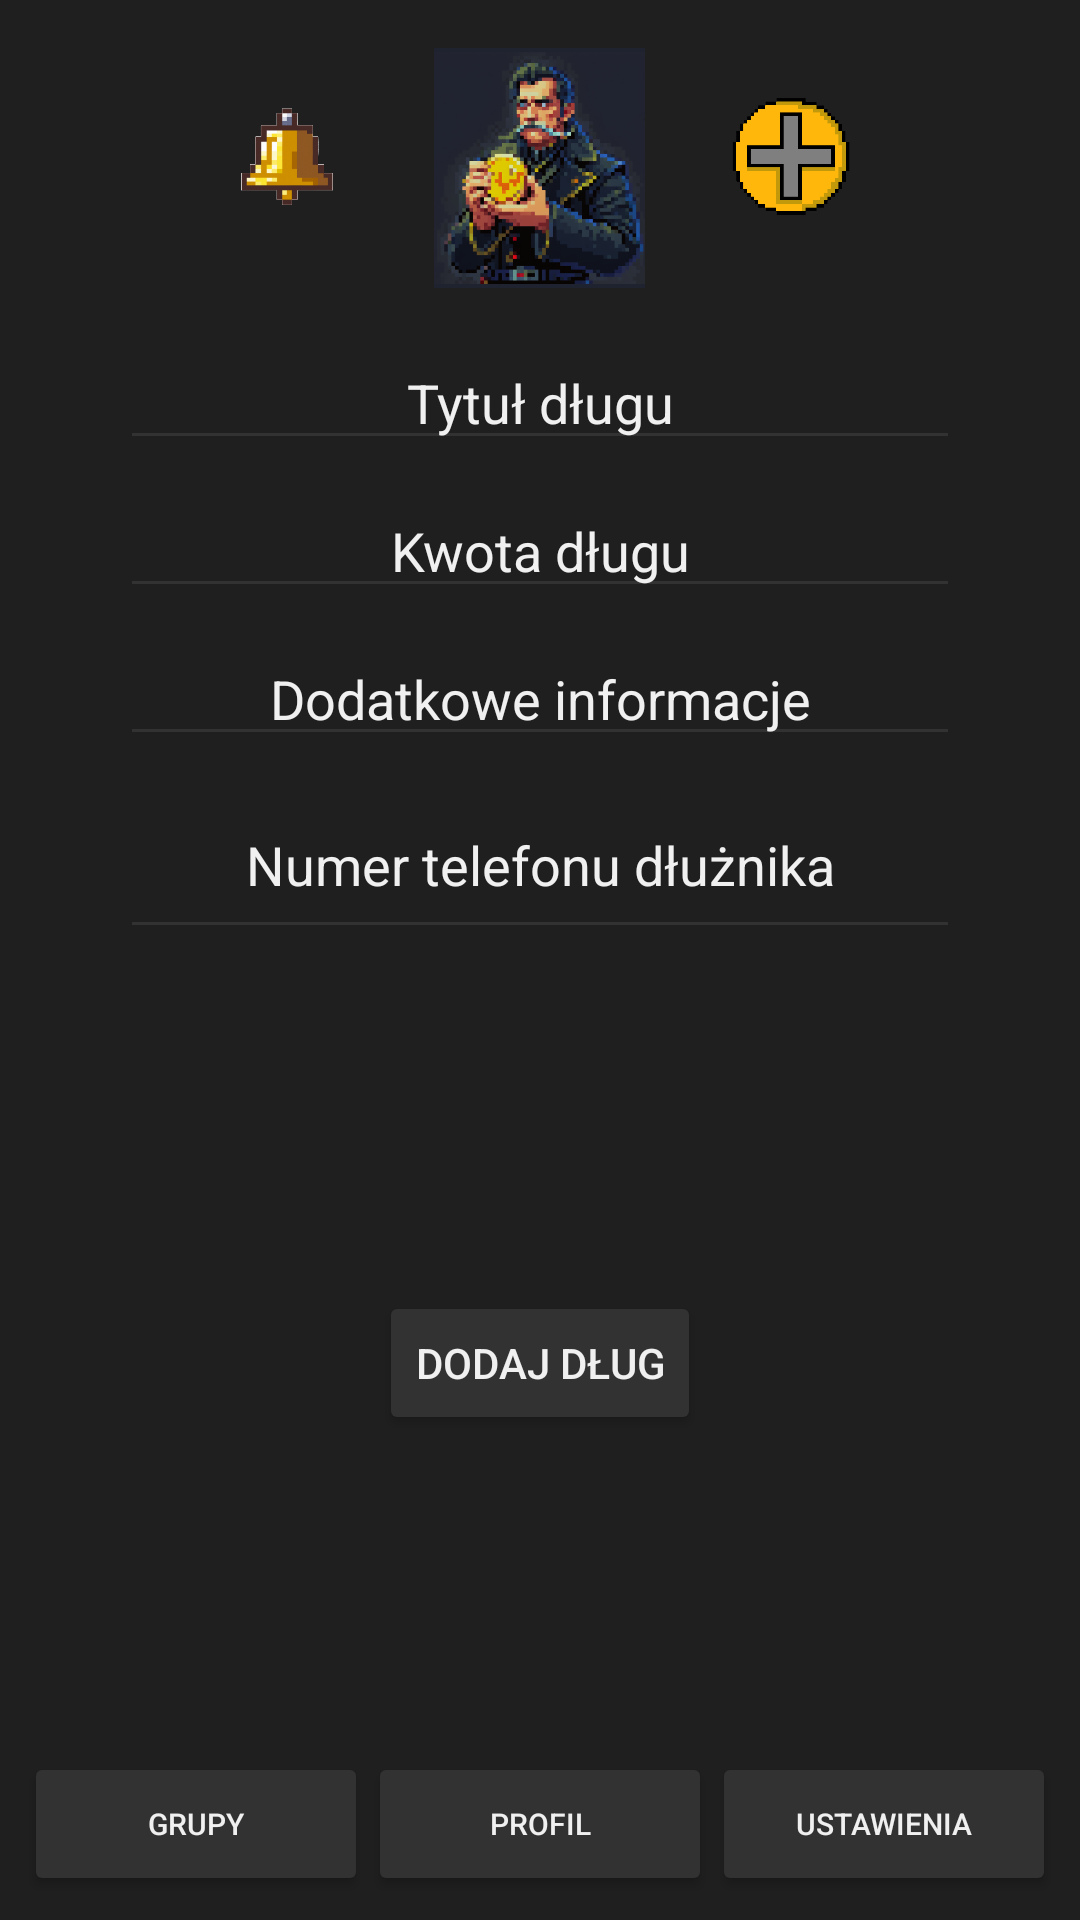

Reconstruct the res/layout file that produces this screen, plus the resources it refers to.
<!-- AndroidManifest.xml: application theme AppTheme -->
<!-- res/layout/add_debt.xml -->
<?xml version="1.0" encoding="utf-8"?>

<androidx.constraintlayout.widget.ConstraintLayout
    xmlns:android="http://schemas.android.com/apk/res/android"
    xmlns:tools="http://schemas.android.com/tools"
    xmlns:app="http://schemas.android.com/apk/res-auto"
    android:id="@+id/mainLayout"
    android:layout_width="match_parent"
    android:layout_height="match_parent"
    android:background="@color/background_dark"
    android:padding="8dp"
    tools:context=".AddDebtActivity">

    

    <ImageButton
        android:id="@+id/notificationButton"
        android:layout_width="40dp"
        android:layout_height="40dp"
        android:layout_marginTop="24dp"
        android:layout_marginEnd="24dp"
        android:background="@android:color/transparent"
        android:clickable="true"
        android:contentDescription="@string/notifications_icon"
        android:focusable="true"
        android:scaleType="centerInside"
        android:src="@drawable/ic_bell"
        app:layout_constraintEnd_toStartOf="@+id/appLogo"
        app:layout_constraintTop_toTopOf="parent" />

    <ImageButton
        android:id="@+id/appLogo"
        android:layout_width="80dp"
        android:layout_height="80dp"
        android:layout_marginTop="8dp"
        android:background="@android:color/transparent"
        android:clickable="true"
        android:contentDescription="@string/app_logo"
        android:focusable="true"
        android:scaleType="centerInside"
        android:src="@drawable/ic_add"
        app:layout_constraintTop_toTopOf="parent"
        app:layout_constraintStart_toStartOf="parent"
        app:layout_constraintEnd_toEndOf="parent" />

    <ImageButton
        android:id="@+id/addingDebtsButton"
        android:layout_width="40dp"
        android:layout_height="40dp"
        android:layout_marginTop="24dp"
        android:layout_marginStart="24dp"
        android:background="@android:color/transparent"
        android:clickable="true"
        android:contentDescription="@string/addingDebts_icon"
        android:focusable="true"
        android:scaleType="centerInside"
        android:src="@drawable/ic_plus"
        app:layout_constraintStart_toEndOf="@+id/appLogo"
        app:layout_constraintTop_toTopOf="parent" />

    

    <EditText
        android:id="@+id/nameEditText"
        android:layout_width="0dp"
        android:layout_height="wrap_content"
        android:layout_marginTop="16dp"
        android:layout_marginStart="32dp"
        android:layout_marginEnd="32dp"
        android:backgroundTint="@color/button_background"
        android:hint="Tytuł długu"
        android:inputType="textPersonName"
        android:textColor="@color/text_light"
        android:textColorHint="@color/text_light"
        android:gravity="center"
        app:layout_constraintTop_toBottomOf="@id/appLogo"
        app:layout_constraintStart_toStartOf="parent"
        app:layout_constraintEnd_toEndOf="parent" />

    <EditText
        android:id="@+id/amountEditText"
        android:layout_width="0dp"
        android:layout_height="wrap_content"
        android:layout_marginTop="8dp"
        android:layout_marginStart="32dp"
        android:layout_marginEnd="32dp"
        android:hint="Kwota długu"
        android:inputType="numberDecimal"
        android:backgroundTint="@color/button_background"
        android:textColorHint="@color/text_light"
        android:textColor="@color/text_light"
        android:gravity="center"
        app:layout_constraintTop_toBottomOf="@id/nameEditText"
        app:layout_constraintStart_toStartOf="parent"
        app:layout_constraintEnd_toEndOf="parent" />

    <EditText
        android:id="@+id/infoEditText"
        android:layout_width="0dp"
        android:layout_height="wrap_content"
        android:layout_marginTop="8dp"
        android:layout_marginStart="32dp"
        android:layout_marginEnd="32dp"
        android:hint="Dodatkowe informacje"
        android:inputType="textMultiLine"
        android:backgroundTint="@color/button_background"
        android:textColorHint="@color/text_light"
        android:textColor="@color/text_light"
        android:gravity="center"
        app:layout_constraintTop_toBottomOf="@id/amountEditText"
        app:layout_constraintStart_toStartOf="parent"
        app:layout_constraintEnd_toEndOf="parent" />

    <AutoCompleteTextView
        android:id="@+id/userPhoneInput"
        android:layout_width="0dp"
        android:layout_height="wrap_content"
        android:layout_marginStart="32dp"
        android:layout_marginEnd="32dp"
        android:layout_marginTop="8dp"
        android:backgroundTint="@color/button_background"
        android:hint="Numer telefonu dłużnika"
        android:inputType="phone"
        android:padding="16dp"
        android:textColor="@color/text_light"
        android:textColorHint="@color/text_light"
        android:gravity="center"
        app:layout_constraintEnd_toEndOf="parent"
        app:layout_constraintStart_toStartOf="parent"
        app:layout_constraintTop_toBottomOf="@+id/infoEditText" />

    <Button
        android:id="@+id/addDebtButton"
        android:layout_width="wrap_content"
        android:layout_height="wrap_content"
        android:layout_marginTop="24dp"
        android:layout_marginBottom="16dp"
        android:backgroundTint="@color/button_background"
        android:text="Dodaj dług"
        android:textColor="@color/text_light"
        app:layout_constraintTop_toBottomOf="@id/userPhoneInput"
        app:layout_constraintStart_toStartOf="parent"
        app:layout_constraintEnd_toEndOf="parent"
        app:layout_constraintBottom_toTopOf="@id/bottomNav" />

    

    <LinearLayout
        android:id="@+id/bottomNav"
        android:layout_width="0dp"
        android:layout_height="wrap_content"
        android:orientation="horizontal"
        android:gravity="center"
        app:layout_constraintBottom_toBottomOf="parent"
        app:layout_constraintStart_toStartOf="parent"
        app:layout_constraintEnd_toEndOf="parent">

        <Button
            android:id="@+id/groupsButton"
            android:layout_width="0dp"
            android:layout_height="wrap_content"
            style="@style/BottomNavStyle"
            android:text="Grupy"
            android:backgroundTint="@color/button_background"
            android:textColor="@color/text_light"
            android:layout_weight="1" />

        <Button
            android:id="@+id/profileButton"
            android:layout_width="0dp"
            android:layout_height="wrap_content"
            style="@style/BottomNavStyle"
            android:text="Profil"
            android:backgroundTint="@color/button_background"
            android:textColor="@color/text_light"
            android:layout_weight="1" />

        <Button
            android:id="@+id/settingsButton"
            android:layout_width="0dp"
            android:layout_height="wrap_content"
            style="@style/BottomNavStyle"
            android:text="Ustawienia"
            android:backgroundTint="@color/button_background"
            android:textColor="@color/text_light"
            android:layout_weight="1" />
    </LinearLayout>

</androidx.constraintlayout.widget.ConstraintLayout>
<!-- resources referenced by this layout -->
<resources>
  <color name="background_dark">#1F1F1F</color>
  <color name="button_background">#323232</color>
  <color name="text_light">#F0F0F0</color>
  <!-- drawable ic_add: png bitmap (drawable, 140419 bytes) -->
  <!-- drawable ic_bell: png bitmap (drawable, 27669 bytes) -->
  <!-- drawable ic_plus: png bitmap (drawable, 4954 bytes) -->
  <string name="addingDebts_icon">Dodawanie Długów</string> //DODANE
  <string name="app_logo">App Logo</string>
  <string name="notifications_icon">Notifications Icon</string>
  <style name="BottomNavStyle">
                  <item name="android:tint">@color/button_tint</item>
                  <item name="android:layout_width">56dp</item>
                  <item name="android:layout_height">56dp</item>
                  <item name="android:elevation">4dp</item>
                  <item name="android:textSize">10dp</item>
          </style>
  <style name="AppTheme" parent="Theme.MaterialComponents.DayNight.NoActionBar">
                  <item name="android:windowFullscreen">true</item>
                  <item name="colorPrimary">@color/accent_blue</item>
                  <item name="colorPrimaryVariant">@color/coin_color</item>
                  <item name="colorOnPrimary">@color/text_light</item>
                  <item name="android:windowBackground">@color/background_dark</item>
                  <item name="android:navigationBarColor">@android:color/black</item>
  
          </style>
  <color name="button_tint">#FFD700</color>
  <color name="accent_blue">#2196F3</color>
  <color name="coin_color">#FFD700</color>
</resources>
